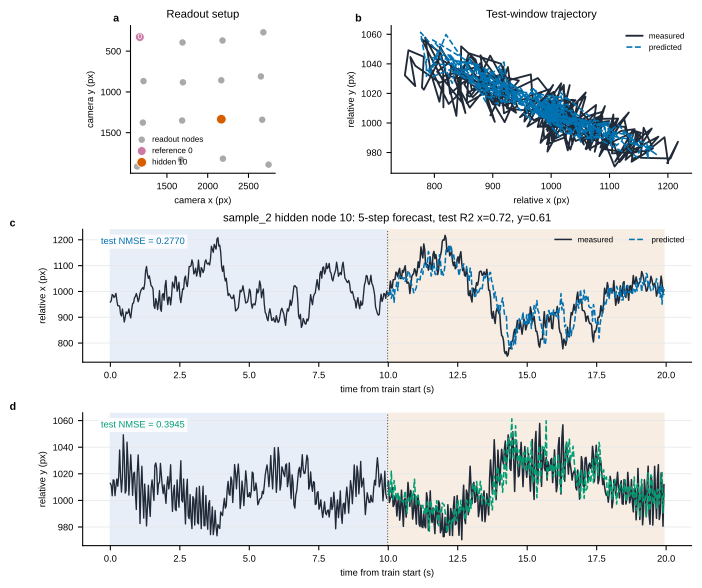

The data file committed next to this chart (first rows):
time_s, target_x_px, target_y_px, pred_x_px, pred_y_px, residual_x_px, residual_y_px, split
5.138, 958.9, 1013, 957.2, 1013, 1.672, -0.124, train
5.172, 964.8, 1011, 960.3, 1012, 4.502, -1.296, train
5.205, 988, 1003, 990.7, 1007, -2.701, -3.437, train
5.239, 985.2, 1015, 977.8, 1012, 7.386, 3.539, train
5.272, 976.6, 1015, 993.9, 1011, -17.29, 4.404, train
5.305, 982, 1004, 978.8, 1013, 3.26, -9.232, train
5.339, 992.5, 1010, 986.5, 1011, 5.988, -0.3054, train
5.372, 965, 1016, 993.6, 1007, -28.58, 9.526, train
5.405, 944.6, 1011, 956.1, 1014, -11.58, -3.262, train
5.439, 944.6, 1018, 997.1, 1009, -52.48, 9.051, train
5.472, 943.1, 1038, 974.5, 1021, -31.39, 17.03, train
5.506, 912.7, 1018, 960.8, 1014, -48.07, 3.937, train
5.539, 904.7, 1006, 970.9, 1005, -66.21, 1.288, train
5.572, 932.1, 1017, 989, 1008, -56.94, 9.53, train
5.606, 910, 1049, 939.3, 1025, -29.27, 23.95, train
5.639, 881.6, 1033, 973.4, 1011, -91.8, 22.4, train
5.672, 898.4, 1006, 961.6, 997.9, -63.2, 7.682, train
5.706, 920.7, 1007, 956.9, 1014, -36.29, -6.709, train
5.739, 914.3, 1044, 918.3, 1033, -4.032, 11.27, train
5.772, 917.7, 1029, 942.3, 1011, -24.6, 17.44, train
5.806, 932.2, 1004, 947.6, 1008, -15.33, -4.249, train
5.839, 908.6, 1019, 912.5, 1025, -3.897, -5.856, train
5.873, 897.4, 1034, 919.4, 1024, -21.97, 10.61, train
5.906, 929.2, 1021, 945.2, 1010, -16.03, 10.48, train
5.939, 953.3, 1004, 993.8, 1006, -40.51, -1.888, train
5.973, 955.3, 1020, 921.5, 1026, 33.81, -6.073, train
6.006, 975.2, 1021, 937.5, 1024, 37.71, -2.388, train
6.039, 980.3, 1006, 962.4, 1003, 17.91, 2.669, train
6.073, 992, 993.2, 970.2, 1008, 21.79, -14.92, train
6.106, 978.7, 1021, 966.2, 1020, 12.57, 1.034, train
6.139, 960.2, 1034, 978.8, 1017, -18.56, 16.99, train
6.173, 971.7, 1017, 983.1, 1005, -11.42, 11.77, train
6.206, 992.5, 982.6, 999.3, 998.5, -6.795, -15.87, train
6.24, 1005, 1010, 984.1, 1022, 20.54, -12.17, train
6.273, 1010, 1026, 962.3, 1018, 47.64, 7.411, train
6.306, 1015, 1004, 1007, 1001, 8.076, 3.35, train
6.34, 1008, 986.7, 981.9, 1003, 26.12, -16.43, train
6.373, 1029, 1012, 986.8, 1012, 42.43, -0.215, train
6.406, 1079, 1000, 1012, 1008, 66.91, -8.04, train
6.44, 1097, 980.9, 1001, 1002, 96.05, -21.2, train
6.473, 1067, 994.6, 983.7, 1014, 83.71, -19.31, train
6.507, 1051, 1011, 983.4, 1016, 67.53, -4.664, train
6.54, 1060, 997.8, 1036, 990.4, 24.32, 7.34, train
6.573, 1040, 987.9, 1047, 999.5, -7.353, -11.6, train
6.607, 1022, 1009, 1059, 1002, -36.78, 7.367, train
6.64, 1019, 1015, 1071, 1005, -52.02, 10.86, train
6.673, 1009, 1008, 1037, 992.4, -27.56, 15.36, train
6.707, 945.1, 999.9, 1039, 994.6, -93.88, 5.34, train
6.74, 934.2, 1026, 1037, 1004, -102.7, 21.99, train
6.773, 972.2, 1028, 1044, 1007, -71.8, 20.92, train
6.807, 957.9, 1024, 975.9, 1013, -17.99, 10.45, train
6.84, 929.5, 1004, 983.7, 1000, -54.24, 4.47, train
6.874, 963.2, 1013, 996.6, 1002, -33.37, 10.38, train
6.907, 1003, 1013, 979.2, 1013, 24.08, -0.008456, train
6.94, 934, 1028, 949.5, 1012, -15.48, 15.35, train
6.974, 923.1, 1019, 979, 1015, -55.91, 4.028, train
7.007, 986.7, 1011, 1023, 1002, -36.18, 8.94, train
7.04, 991.7, 1005, 967.6, 1014, 24.15, -9.006, train
7.074, 965.9, 1012, 969.5, 1015, -3.555, -2.989, train
7.107, 1021, 1005, 991.6, 1006, 29.15, -0.8891, train
... 538 more rows
